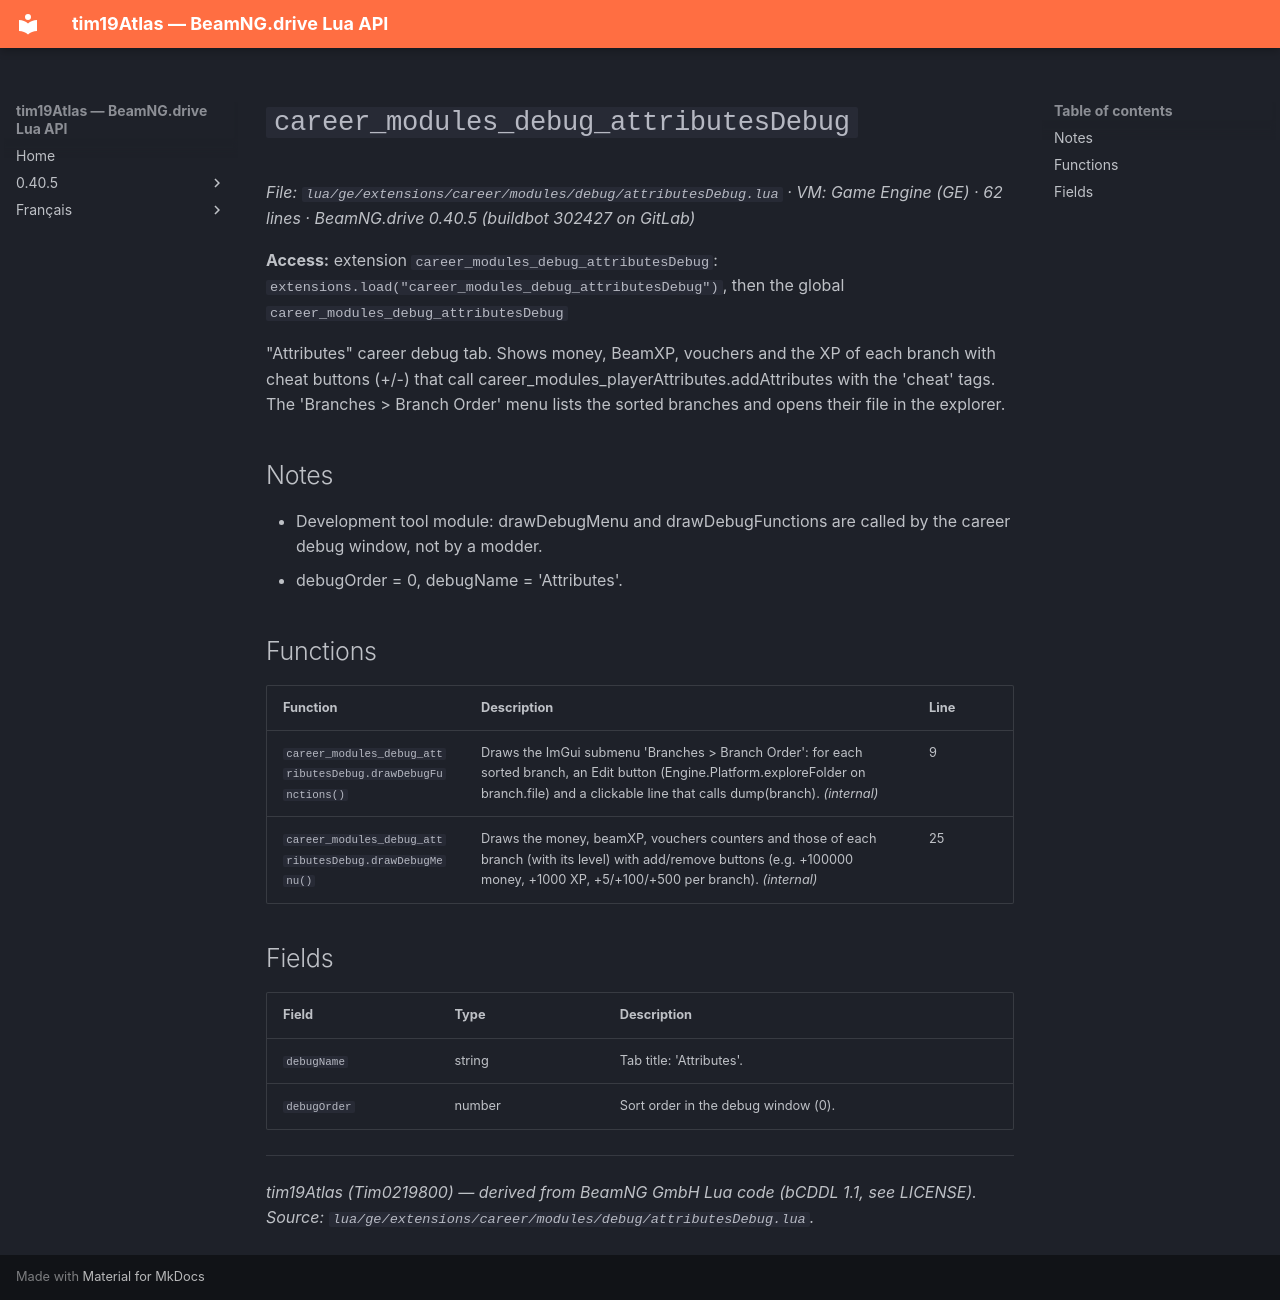

repository: Tim0219800/beamng-lua-atlas · page: 0.40.5/ge/extensions/career/modules/debug/attributesDebug.html · generator: mkdocs

# `career_modules_debug_attributesDebug`

*File: `lua/ge/extensions/career/modules/debug/attributesDebug.lua` · VM: Game Engine (GE) · 62 lines · BeamNG.drive 0.40.5 (buildbot 302427 on GitLab)*

**Access:** extension `career_modules_debug_attributesDebug`: `extensions.load("career_modules_debug_attributesDebug")`, then the global `career_modules_debug_attributesDebug`

"Attributes" career debug tab. Shows money, BeamXP, vouchers and the XP of each branch with cheat buttons (+/-) that call career_modules_playerAttributes.addAttributes with the 'cheat' tags. The 'Branches > Branch Order' menu lists the sorted branches and opens their file in the explorer.

## Notes

- Development tool module: drawDebugMenu and drawDebugFunctions are called by the career debug window, not by a modder.
- debugOrder = 0, debugName = 'Attributes'.

## Functions

| Function | Description | Line |
|---|---|---|
| `career_modules_debug_attributesDebug.drawDebugFunctions()` | Draws the ImGui submenu 'Branches > Branch Order': for each sorted branch, an Edit button (Engine.Platform.exploreFolder on branch.file) and a clickable line that calls dump(branch). *(internal)* | 9 |
| `career_modules_debug_attributesDebug.drawDebugMenu()` | Draws the money, beamXP, vouchers counters and those of each branch (with its level) with add/remove buttons (e.g. +100000 money, +1000 XP, +5/+100/+500 per branch). *(internal)* | 25 |

## Fields

| Field | Type | Description |
|---|---|---|
| `debugName` | string | Tab title: 'Attributes'. |
| `debugOrder` | number | Sort order in the debug window (0). |

---
*tim19Atlas (Tim0219800) — derived from BeamNG GmbH Lua code (bCDDL 1.1, see LICENSE). Source: `lua/ge/extensions/career/modules/debug/attributesDebug.lua`.*
